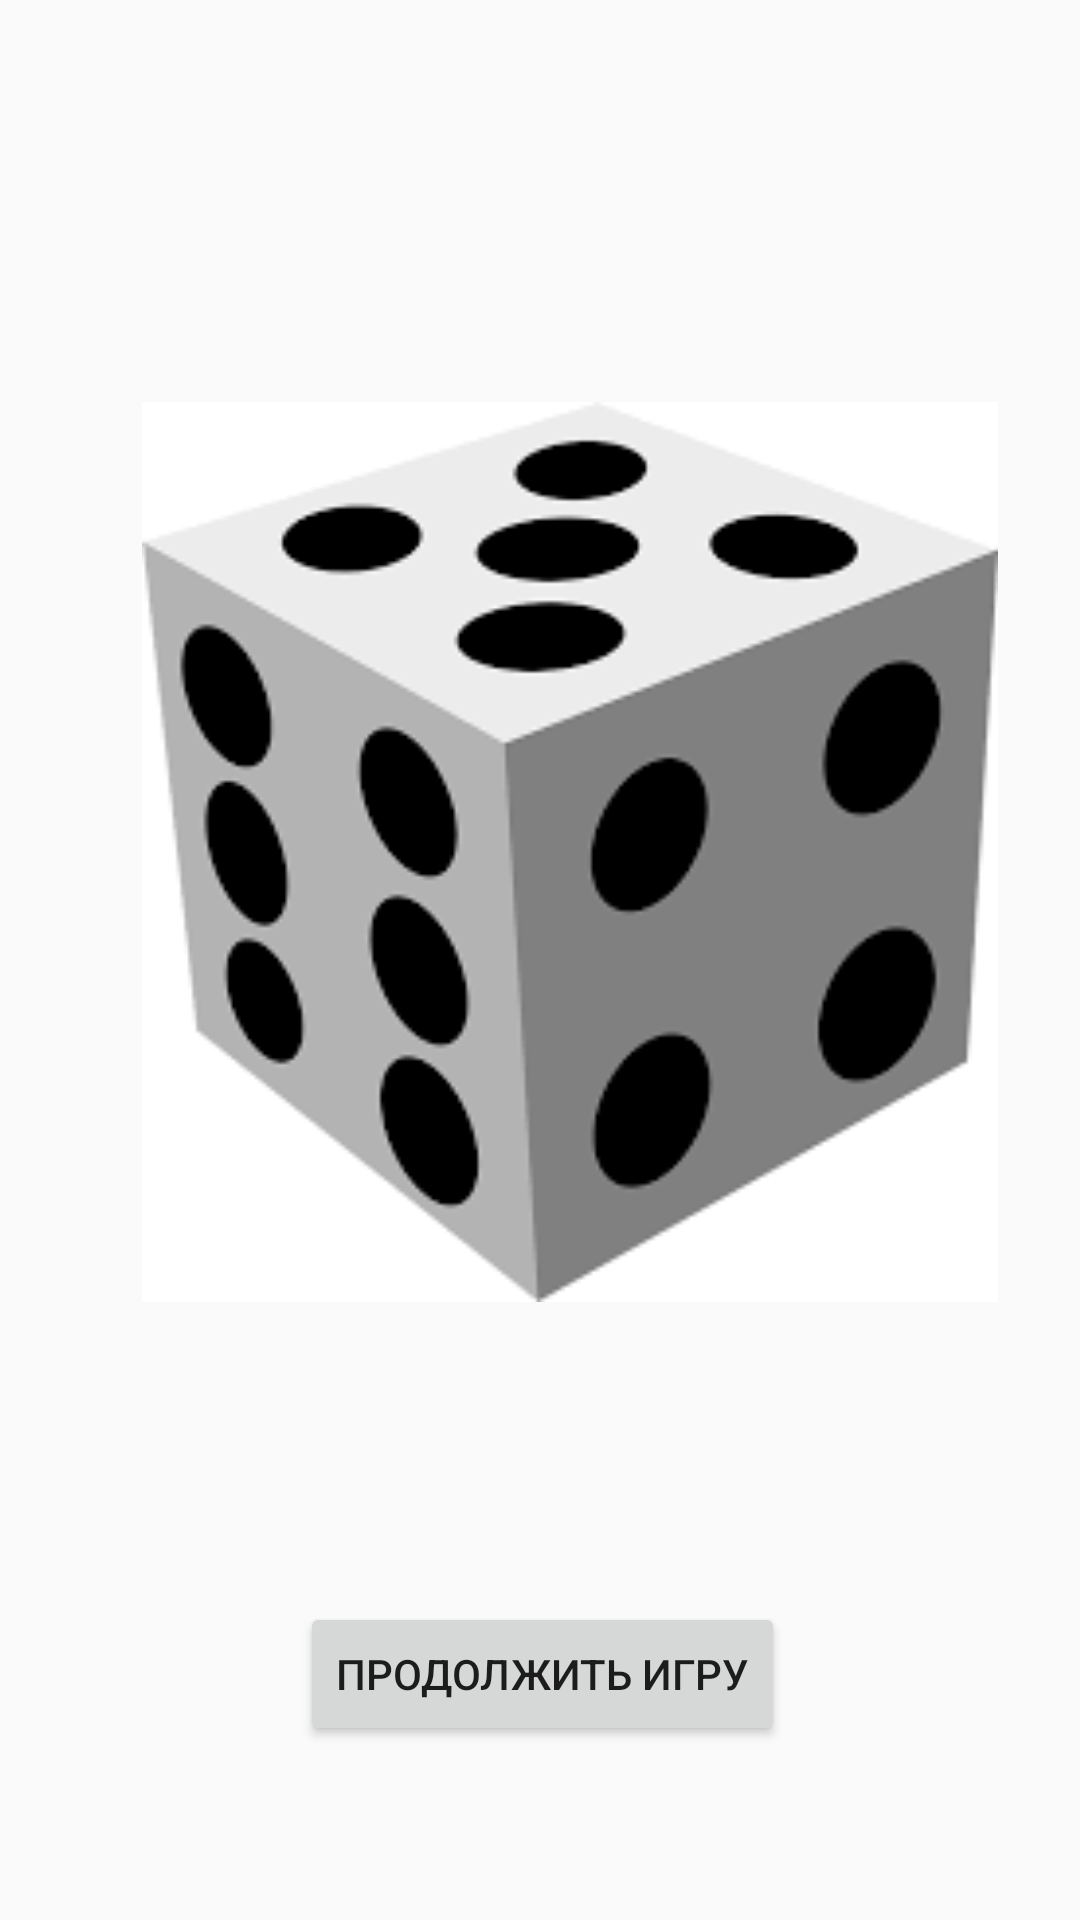

Here is an Android app screen rendered from its layout file. Give the layout XML and the strings, colors and styles it references.
<!-- AndroidManifest.xml: application theme Theme.MyItogProject -->
<!-- res/layout/activity_dice.xml -->
<?xml version="1.0" encoding="utf-8"?>
<androidx.constraintlayout.widget.ConstraintLayout xmlns:android="http://schemas.android.com/apk/res/android"
    xmlns:app="http://schemas.android.com/apk/res-auto"
    xmlns:tools="http://schemas.android.com/tools"
    android:layout_width="match_parent"
    android:layout_height="match_parent"
    android:orientation="vertical"
    tools:context=".DiceActivity">

    <TextView
        android:id="@+id/tvRes"
        android:layout_width="match_parent"
        android:layout_height="wrap_content"
        android:layout_weight="0"
        app:layout_constraintTop_toTopOf="parent"
        app:layout_constraintStart_toStartOf="parent"/>

    <ImageView
        android:id="@+id/imgKyb"
        android:layout_width="300dp"
        android:layout_height="300dp"
        android:layout_weight="0"
        android:layout_marginTop="115dp"
        android:layout_marginStart="40dp"
        app:srcCompat="@drawable/kebik"
        app:layout_constraintTop_toBottomOf="@id/tvRes"
        app:layout_constraintStart_toStartOf="parent"/>

    <pl.droidsonroids.gif.GifImageView
        android:id="@+id/gifKyb"
        android:layout_width="wrap_content"
        android:layout_height="wrap_content"
        android:src="@drawable/dice"
        android:visibility="gone"
        app:layout_constraintTop_toBottomOf="@id/tvRes"
        app:layout_constraintStart_toStartOf="parent"/>

    <Button
        android:id="@+id/btnKyb"
        android:layout_width="match_parent"
        android:layout_height="wrap_content"
        android:layout_marginTop="50dp"
        android:text="крутить"
        android:visibility="gone"
        app:layout_constraintTop_toBottomOf="@id/imgKyb"
        app:layout_constraintStart_toStartOf="parent"/>
    <Button
        android:id="@+id/btn_back"
        android:layout_width="wrap_content"
        android:layout_height="wrap_content"
        android:text="Продолжить игру"
        app:layout_constraintTop_toBottomOf="@id/imgKyb"
        app:layout_constraintStart_toStartOf="parent"
        android:layout_marginStart="100dp"
        android:layout_marginTop="100dp"/>


</androidx.constraintlayout.widget.ConstraintLayout>
<!-- resources referenced by this layout -->
<resources>
  <!-- drawable kebik: png bitmap (drawable, 5788 bytes) -->
  <style name="Theme.MyItogProject" parent="Theme.AppCompat.DayNight.NoActionBar">
          
          <item name="colorPrimary">@color/purple_500</item>
          <item name="colorPrimaryVariant">@color/purple_700</item>
          <item name="colorOnPrimary">@color/white</item>
          
          <item name="colorSecondary">@color/teal_200</item>
          <item name="colorSecondaryVariant">@color/teal_700</item>
          <item name="colorOnSecondary">@color/black</item>
          
          <item name="android:statusBarColor">@color/fon</item>
          <item name="android:windowNoTitle">true</item>
          
      </style>
  <color name="purple_500">#FF6200EE</color>
  <color name="purple_700">#FF3700B3</color>
  <color name="white">#FFFFFFFF</color>
  <color name="teal_200">#FF03DAC5</color>
  <color name="teal_700">#FF018786</color>
  <color name="black">#FF000000</color>
  <color name="fon">#662A5500</color>
</resources>
